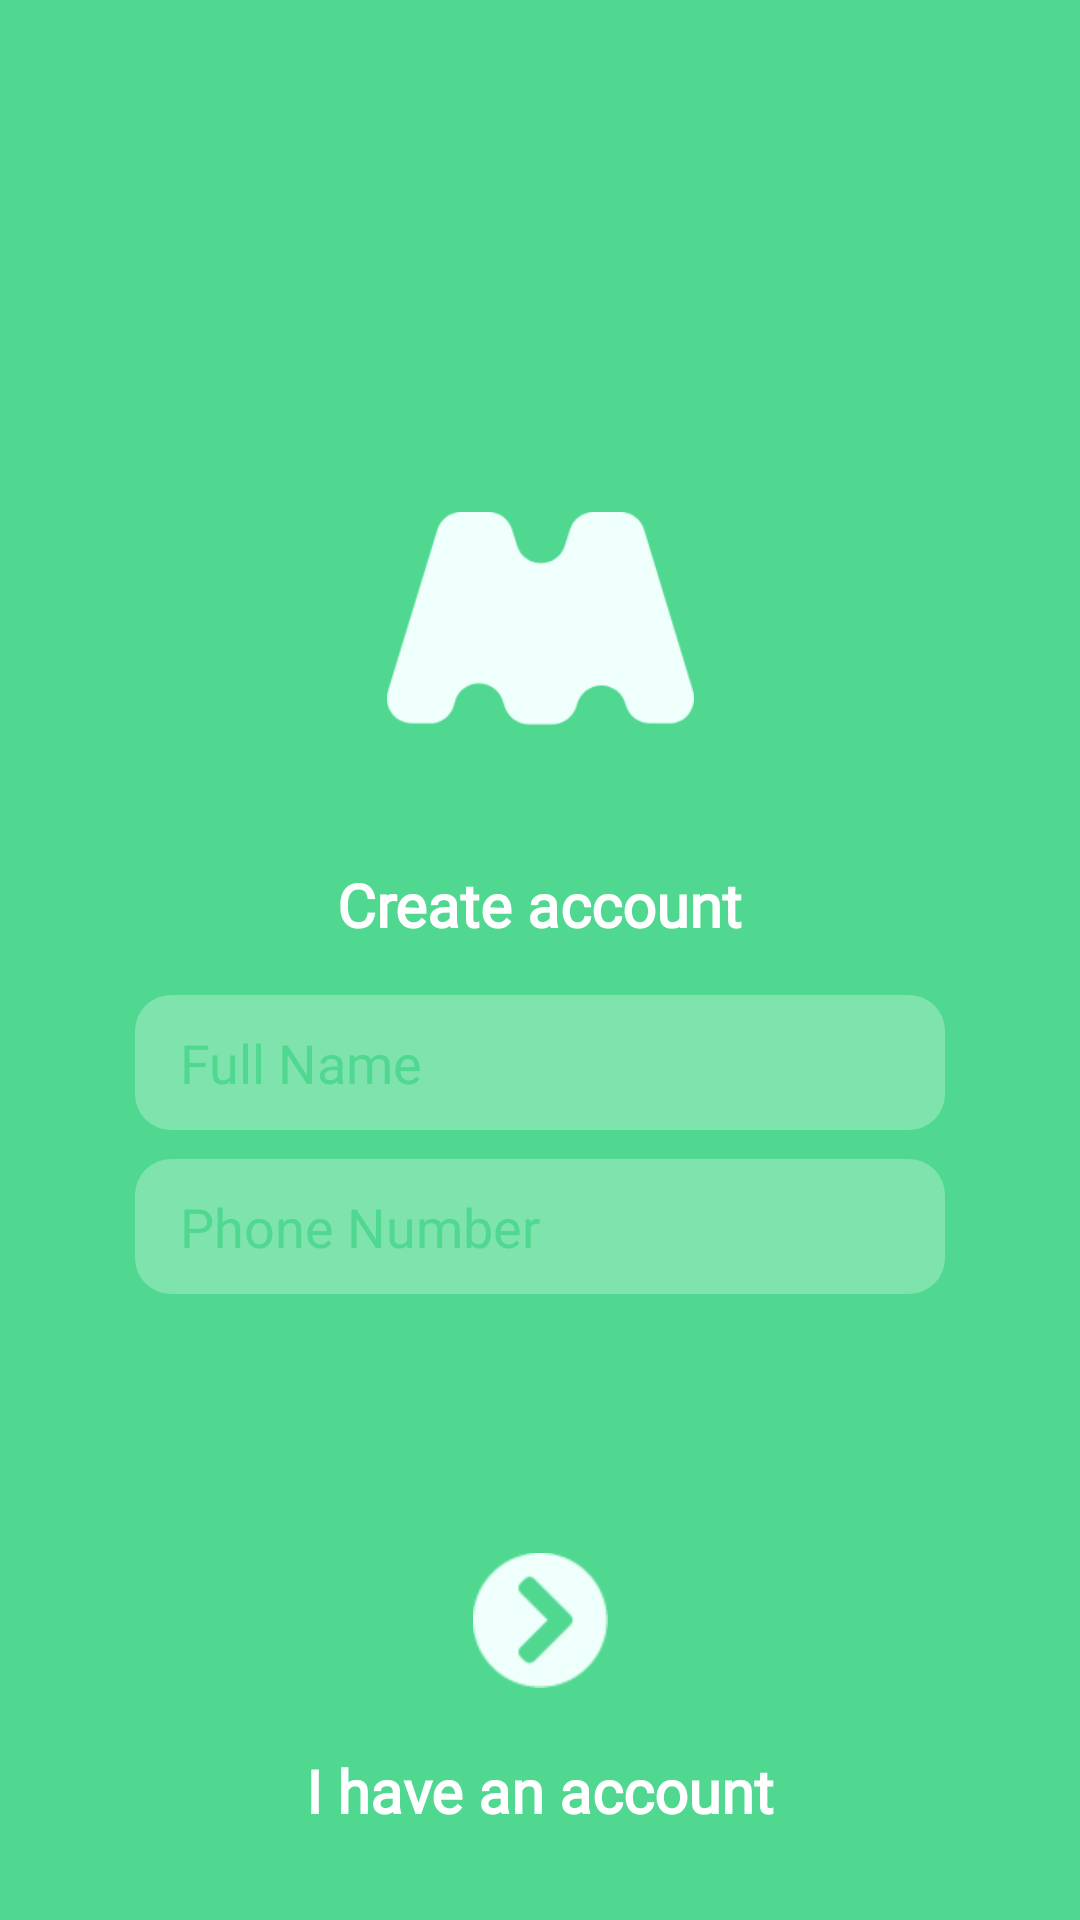

Reconstruct the res/layout file that produces this screen, plus the resources it refers to.
<!-- AndroidManifest.xml: application theme Theme.AppCompat.NoActionBar -->
<!-- res/layout/fragment_sign_up.xml -->
<?xml version="1.0" encoding="utf-8"?>

<androidx.constraintlayout.widget.ConstraintLayout xmlns:android="http://schemas.android.com/apk/res/android"
    xmlns:app="http://schemas.android.com/apk/res-auto"
    xmlns:tools="http://schemas.android.com/tools"
    android:layout_width="match_parent"
    android:layout_height="match_parent"
    android:background="#50D890"
    xmlns:card_view="http://schemas.android.com/tools"
    tools:context=".features.view.fragments.SignUpFragment">


    <ImageView
        android:id="@+id/imageView2"
        android:layout_width="103dp"
        android:layout_height="71dp"
        android:src="@drawable/logo"
        app:layout_constraintBottom_toBottomOf="parent"
        app:layout_constraintEnd_toEndOf="parent"
        app:layout_constraintStart_toStartOf="parent"
        app:layout_constraintTop_toTopOf="parent"
        app:layout_constraintVertical_bias="0.3" />

    <TextView
        android:id="@+id/textView"
        android:layout_width="wrap_content"
        android:layout_height="wrap_content"
        android:text="Create account"
        android:textColor="#FFFFFF"
        android:textSize="20sp"
        android:textStyle="bold"
        android:fontFamily="@font/montserrat"
        app:layout_constraintBottom_toBottomOf="parent"
        app:layout_constraintEnd_toEndOf="parent"
        app:layout_constraintStart_toStartOf="parent"
        app:layout_constraintTop_toTopOf="parent"
        app:layout_constraintVertical_bias="0.47000003" />

    <LinearLayout
        android:id="@+id/fullNameLayout"
        android:layout_width="match_parent"
        android:layout_height="45dp"
        android:layout_marginLeft="45dp"
        android:layout_marginRight="45dp"
        android:background="@drawable/border"
        app:layout_constraintBottom_toBottomOf="parent"
        app:layout_constraintEnd_toEndOf="@+id/textView"
        app:layout_constraintStart_toStartOf="@+id/textView"
        app:layout_constraintTop_toBottomOf="@+id/textView"
        app:layout_constraintVertical_bias="0.060000002"
        >
            <EditText
                android:id="@+id/fullNameEt"
                android:layout_width="match_parent"
                android:layout_height="match_parent"
                android:hint="Full Name"
                android:paddingTop="8dp"
                android:paddingBottom="8dp"
                android:paddingLeft="15dp"
                android:fontFamily="@font/montserrat"
                android:background="@android:color/transparent"
                android:textColorHint="#50D890"
                />
    </LinearLayout>

    <LinearLayout
        android:id="@+id/phoneNumberLayout"
        android:layout_width="match_parent"
        android:layout_height="45dp"
        android:layout_marginLeft="45dp"
        android:layout_marginRight="45dp"
        android:background="@drawable/border"
        app:layout_constraintBottom_toTopOf="@+id/nextImage"
        app:layout_constraintEnd_toEndOf="@+id/fullNameLayout"
        app:layout_constraintStart_toStartOf="@+id/fullNameLayout"
        app:layout_constraintTop_toBottomOf="@id/fullNameLayout"
        app:layout_constraintVertical_bias="0.100000024">

        <EditText
            android:id="@+id/phoneNumberEt"
            android:layout_width="match_parent"
            android:layout_height="match_parent"
            android:background="@android:color/transparent"
            android:fontFamily="@font/montserrat"
            android:hint="Phone Number"
            android:inputType="number"
            android:maxLength="15"
            android:paddingLeft="15dp"
            android:paddingTop="8dp"
            android:paddingBottom="8dp"
            android:textColorHint="#50D890" />
    </LinearLayout>

    <ImageView
        android:foreground="?android:attr/selectableItemBackground"
        android:id="@+id/nextImage"
        android:layout_width="45dp"
        android:layout_height="45dp"
        android:background="@android:color/transparent"
        android:src="@drawable/next"
        app:layout_constraintBottom_toBottomOf="parent"
        app:layout_constraintEnd_toEndOf="parent"
        app:layout_constraintStart_toStartOf="parent"
        app:layout_constraintTop_toTopOf="parent"
        app:layout_constraintVertical_bias="0.87" />

    <TextView
        android:foreground="?android:attr/selectableItemBackground"
        android:id="@+id/haveAccountTv"
        android:layout_width="wrap_content"
        android:layout_height="wrap_content"
        android:fontFamily="@font/montserrat"
        android:text="I have an account"
        android:textColor="#FFFFFF"
        android:textSize="20sp"
        android:textStyle="bold"
        app:layout_constraintBottom_toBottomOf="parent"
        app:layout_constraintEnd_toEndOf="@+id/nextImage"
        app:layout_constraintStart_toStartOf="@+id/nextImage"
        app:layout_constraintTop_toBottomOf="@+id/nextImage"
        app:layout_constraintVertical_bias="0.41000003" />
</androidx.constraintlayout.widget.ConstraintLayout>
<!-- resources referenced by this layout -->
<resources>
  <!-- drawable border (drawable) -->
  <?xml version="1.0" encoding="utf-8"?>
  <selector xmlns:android="http://schemas.android.com/apk/res/android" >
      <item android:state_pressed="true" >
          <shape android:shape="rectangle"  >
              <corners android:radius="3dip" />
             />
          </shape>
      </item>
      <item android:state_focused="true">
          <shape android:shape="rectangle"  >
              <corners android:radius="3dip" />
          </shape>
      </item>
      <item >
          <shape android:shape="rectangle"  >
              <corners android:radius="12dp" />
              <gradient android:angle="-90" android:startColor="#7FE3AE"
                  android:endColor="#7FE3AE" />
          </shape>
      </item>
  
  </selector>
  <!-- drawable logo: png bitmap (drawable, 5577 bytes) -->
  <!-- drawable next: png bitmap (drawable, 1396 bytes) -->
</resources>
